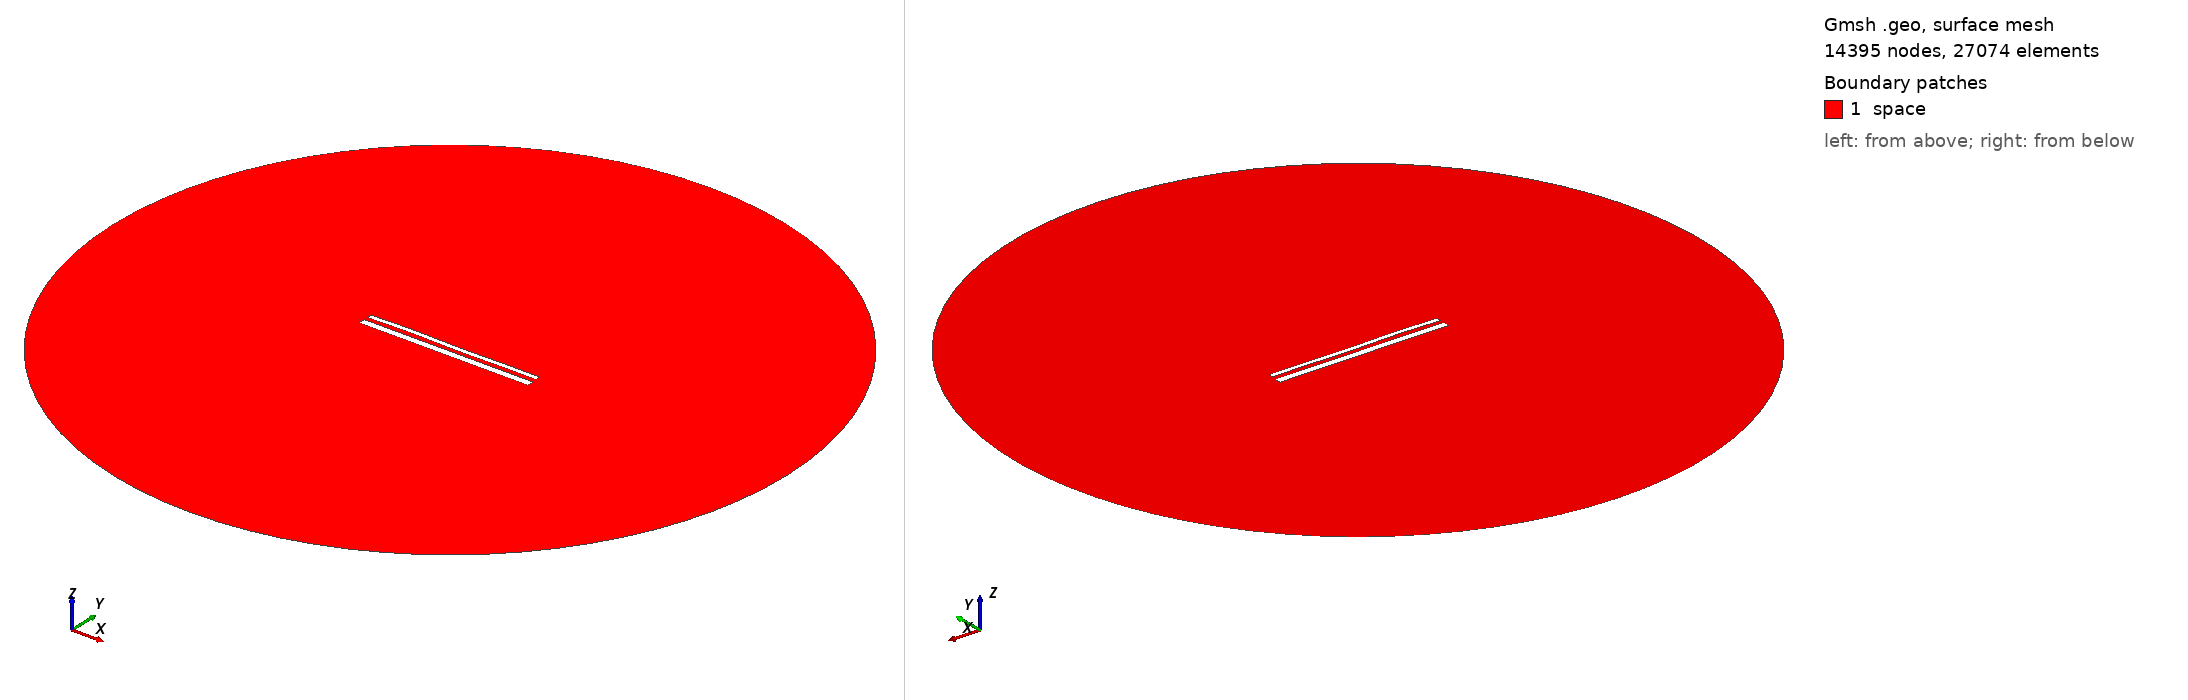

Gmsh geometry script, surface-meshed: 14395 nodes, 27074 surface elements. Boundary patches (legend numbers): 1 space. Left view from above one corner, right view from below the opposite corner. Legend entries are the model's physical surfaces. The drawing asked Gmsh for element sizes between 1% and 20% of the model's largest extent; the script's own settings can give other sizes.

=== 14350.geo (drawn) ===
//---------------------------------------
// Geometry kernel
//---------------------------------------

SetFactory("OpenCASCADE");



//---------------------------------------
// Parameters of the geometry
//---------------------------------------

// Overetch of the upper plate
overetch = 0.5;

// Distance between the plates
distance = 2.0;

// Discretization over the x axis (for the deformation)
nx = 50; 

// Length of the plate
L = 100 - overetch; 

// Number of modes
n = 4; 

// 1st mode coefficient
coeff(1) = 0.15;
beta(1) = 0.596864 * 3.1415926535 / L;

// 2nd mode coefficient
coeff(2) = 0.07499999999999998;
beta(2) = 1.49418 * 3.1415926535 / L;

// 3rd mode coefficient
coeff(3) = 0.15;
beta(3) = 2.50025 * 3.1415926535 / L;

// 4th mode coefficient
coeff(4) = 0.15;
beta(4) = 3.49999 * 3.1415926535 / L;



//---------------------------------------
// Upper plate (deformed rectangle)
//---------------------------------------

// Coordiantes of the upper plate
xmin = -50;
xmax = 50 - overetch;

// Height of the upper plate
yheight = 4 - 2 * overetch;

// Indexes of the points
UpperID[] = {};
LowerID[] = {};
LeftID[] = {};
RightID[] = {};

// Point index
p = 1;

// Horizontal edges
For i In {1:nx}
    x = xmin + (i-1)*(xmax - xmin)/(nx-1);

    y_bottom = distance / 2 + overetch;
    For j In {1:n}
        C = (Cosh(beta(j)*L) + Cos(beta(j)*L)) / (Sinh(beta(j)*L) + Sin(beta(j)*L));
        y_bottom  = y_bottom + coeff(j) * (Cosh(beta(j)*(x+50)) - Cos(beta(j)*(x+50)) - C * (Sinh(beta(j)*(x+50)) - Sin(beta(j)*(x+50))));
    EndFor

    y_top = y_bottom + yheight;

    Point(p) = {x, y_top, 0, 1.0};
    UpperID[i] = p;
    p = p + 1;

    Point(p) = {x, y_bottom, 0, 1.0};
    LowerID[i] = p;
    p = p + 1;
EndFor

// Create point lists
UpperPts[] = {}; LowerPts[] = {};
For i In {1:nx}
  UpperPts[] += {UpperID[i]};
  LowerPts[] += {LowerID[i]};
EndFor

// Build splines
Spline(1) = {UpperPts[]};
Spline(2) = {LowerPts[]};
Line(3) = {LowerPts[nx-1], UpperPts[nx-1]};
Line(4) = {LowerPts[0], UpperPts[0]};

// Build the plane surface
Curve Loop(1) = {2, 3, -1, -4};
Plane Surface(1) = {1};



//---------------------------------------
// Lower plate (rectangle)
//---------------------------------------

// Vertices
Point(1001) = {-50, -1, 0, 1.0};
Point(1002) = { 50, -1, 0, 1.0};
Point(1003) = { 50,  -5, 0, 1.0};
Point(1004) = {-50,  -5, 0, 1.0};

// Edges
Line(5) = {1001, 1002};
Line(6) = {1002, 1003};
Line(7) = {1003, 1004};
Line(8) = {1004, 1001};

// Plane surface
Line Loop(2) = {5, 6, 7, 8};
Plane Surface(2) = {2}; 



//---------------------------------------
// Outer (fictious) boundary
//---------------------------------------

// Points
Point(1005) = {0, 0, 0};       // Center
Point(1006) = {200, 0, 0};     // Start point
Point(1007) = {0, 200, 0};     // 90 degrees
Point(1008) = {-200, 0, 0};    // 180 degrees
Point(1009) = {0, -200, 0};    // 270 degrees

// Circle arcs (each needs start, center, end)
Circle(9) = {1006, 1005, 1007};
Circle(10) = {1007, 1005, 1008};
Circle(11) = {1008, 1005, 1009};
Circle(12) = {1009, 1005, 1006};

// Plane surface for the entire domain
Curve Loop(3) = {9, 10, 11, 12};
Surface(3) = {3};

// Subtract the plates from the whole domain to obtain the actual domain where we want to solve the equations
BooleanDifference{ Surface{3}; Delete; }{ Surface{1}; Surface{2}; Delete; }




//---------------------------------------
// Transfinite Lines/Curves
//---------------------------------------

// Set the number of points on the boundaries
r = 7;

// Plates
Transfinite Curve {1, 2} = 50*r Using Progression 1;
Transfinite Curve {3, 4} = 2*r Using Progression 1;
Transfinite Line {5, 7} = 50*r Using Progression 1;
Transfinite Line {6, 8} = 2*r Using Progression 1;

// Outer boundary
Transfinite Line {9, 10, 11, 12} = 20 Using Progression 1;



//---------------------------------------
// Physical groups
//---------------------------------------                

// Physical curves (boundaries)
Physical Line("force_segment", 10) = {2};
Physical Line("upper_plate", 11) = {1, 3, 4};
Physical Line("lower_plate", 12) = {5, 6, 7, 8};
Physical Line("boundary", 20) = {9, 10, 11, 12};

// Physical Surfaces
Physical Surface("space", 30) = {3};



//---------------------------------------
// 6. Generate the Mesh
//---------------------------------------

// 2D mesh generation
Mesh 2;
